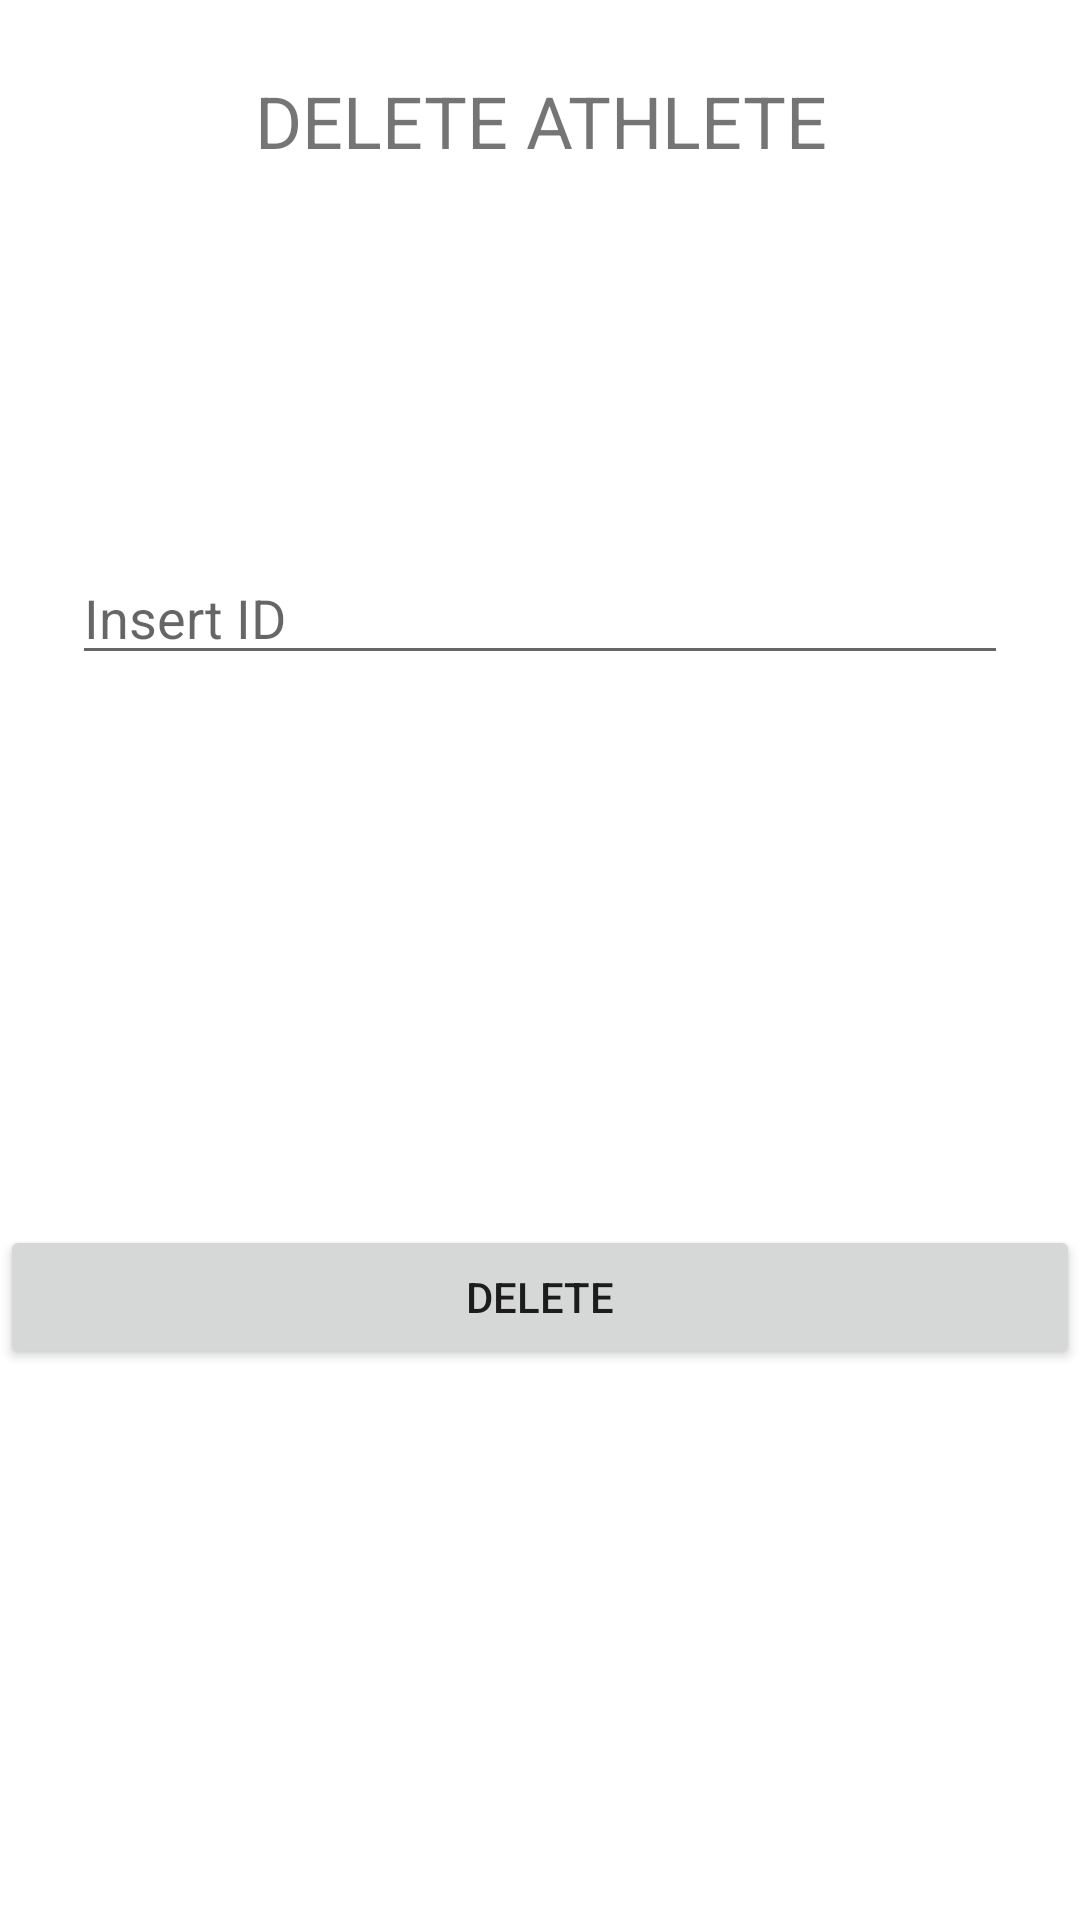

Layout XML and referenced resources for this Android screen:
<!-- AndroidManifest.xml: application theme Theme.Version10 -->
<!-- res/layout/fragment_athletes_delete.xml -->
<?xml version="1.0" encoding="utf-8"?>
<androidx.constraintlayout.widget.ConstraintLayout

    xmlns:android="http://schemas.android.com/apk/res/android"
    xmlns:app="http://schemas.android.com/apk/res-auto"
    xmlns:tools="http://schemas.android.com/tools"
    android:layout_width="match_parent"
    android:layout_height="match_parent"
    tools:context=".fragment_athletes_delete">



    <TextView
        android:layout_width="match_parent"
        android:layout_height="wrap_content"
        android:text="DELETE ATHLETE"
        android:layout_gravity="center_horizontal"
        android:textAlignment="center"
        android:textSize="24dp"
        android:layout_margin="24dp"
        app:layout_constraintTop_toTopOf="parent"



        />


    <EditText
        android:id="@+id/athlete_id"
        android:layout_width="match_parent"
        android:layout_height="wrap_content"
        android:layout_marginStart="24dp"
        android:layout_marginLeft="24dp"
        android:layout_marginEnd="24dp"
        android:layout_marginRight="24dp"
        android:hint="Insert ID"
        android:inputType="textPersonName"
        app:layout_constraintBottom_toTopOf="@+id/delete_athlete"
        app:layout_constraintEnd_toEndOf="parent"
        app:layout_constraintHorizontal_bias="1.0"
        app:layout_constraintStart_toStartOf="parent"


        app:layout_constraintTop_toTopOf="parent"
        app:layout_constraintVertical_bias="0.393" />

    <Button
        android:id="@+id/delete_athlete"
        android:layout_width="match_parent"
        android:layout_height="wrap_content"
        android:text="Delete"

        app:layout_constraintBottom_toBottomOf="parent"
        app:layout_constraintEnd_toEndOf="parent"
        app:layout_constraintStart_toStartOf="parent"
        app:layout_constraintTop_toBottomOf="@+id/athlete_id"

        />


</androidx.constraintlayout.widget.ConstraintLayout>
<!-- resources referenced by this layout -->
<resources>
  <style name="Theme.Version10" parent="Theme.MaterialComponents.DayNight.NoActionBar">
          
          <item name="colorPrimary">@color/purple_500</item>
          <item name="colorPrimaryVariant">@color/purple_700</item>
          <item name="colorOnPrimary">@color/white</item>
          
          <item name="colorSecondary">@color/teal_200</item>
          <item name="colorSecondaryVariant">@color/teal_700</item>
          <item name="colorOnSecondary">@color/black</item>
          
          <item name="android:statusBarColor" tools:targetApi="l">?attr/colorPrimaryVariant</item>
          
      </style>
  <!-- not gathered from this repository: default colours our renderer supplied (Android Studio template values) -->
  <color name="purple_500">#FF6200EE</color>
  <color name="purple_700">#FF3700B3</color>
  <color name="teal_200">#FF03DAC5</color>
  <color name="teal_700">#FF018786</color>
  <color name="black">#FF000000</color>
  <color name="white">#FFFFFFFF</color>
</resources>
